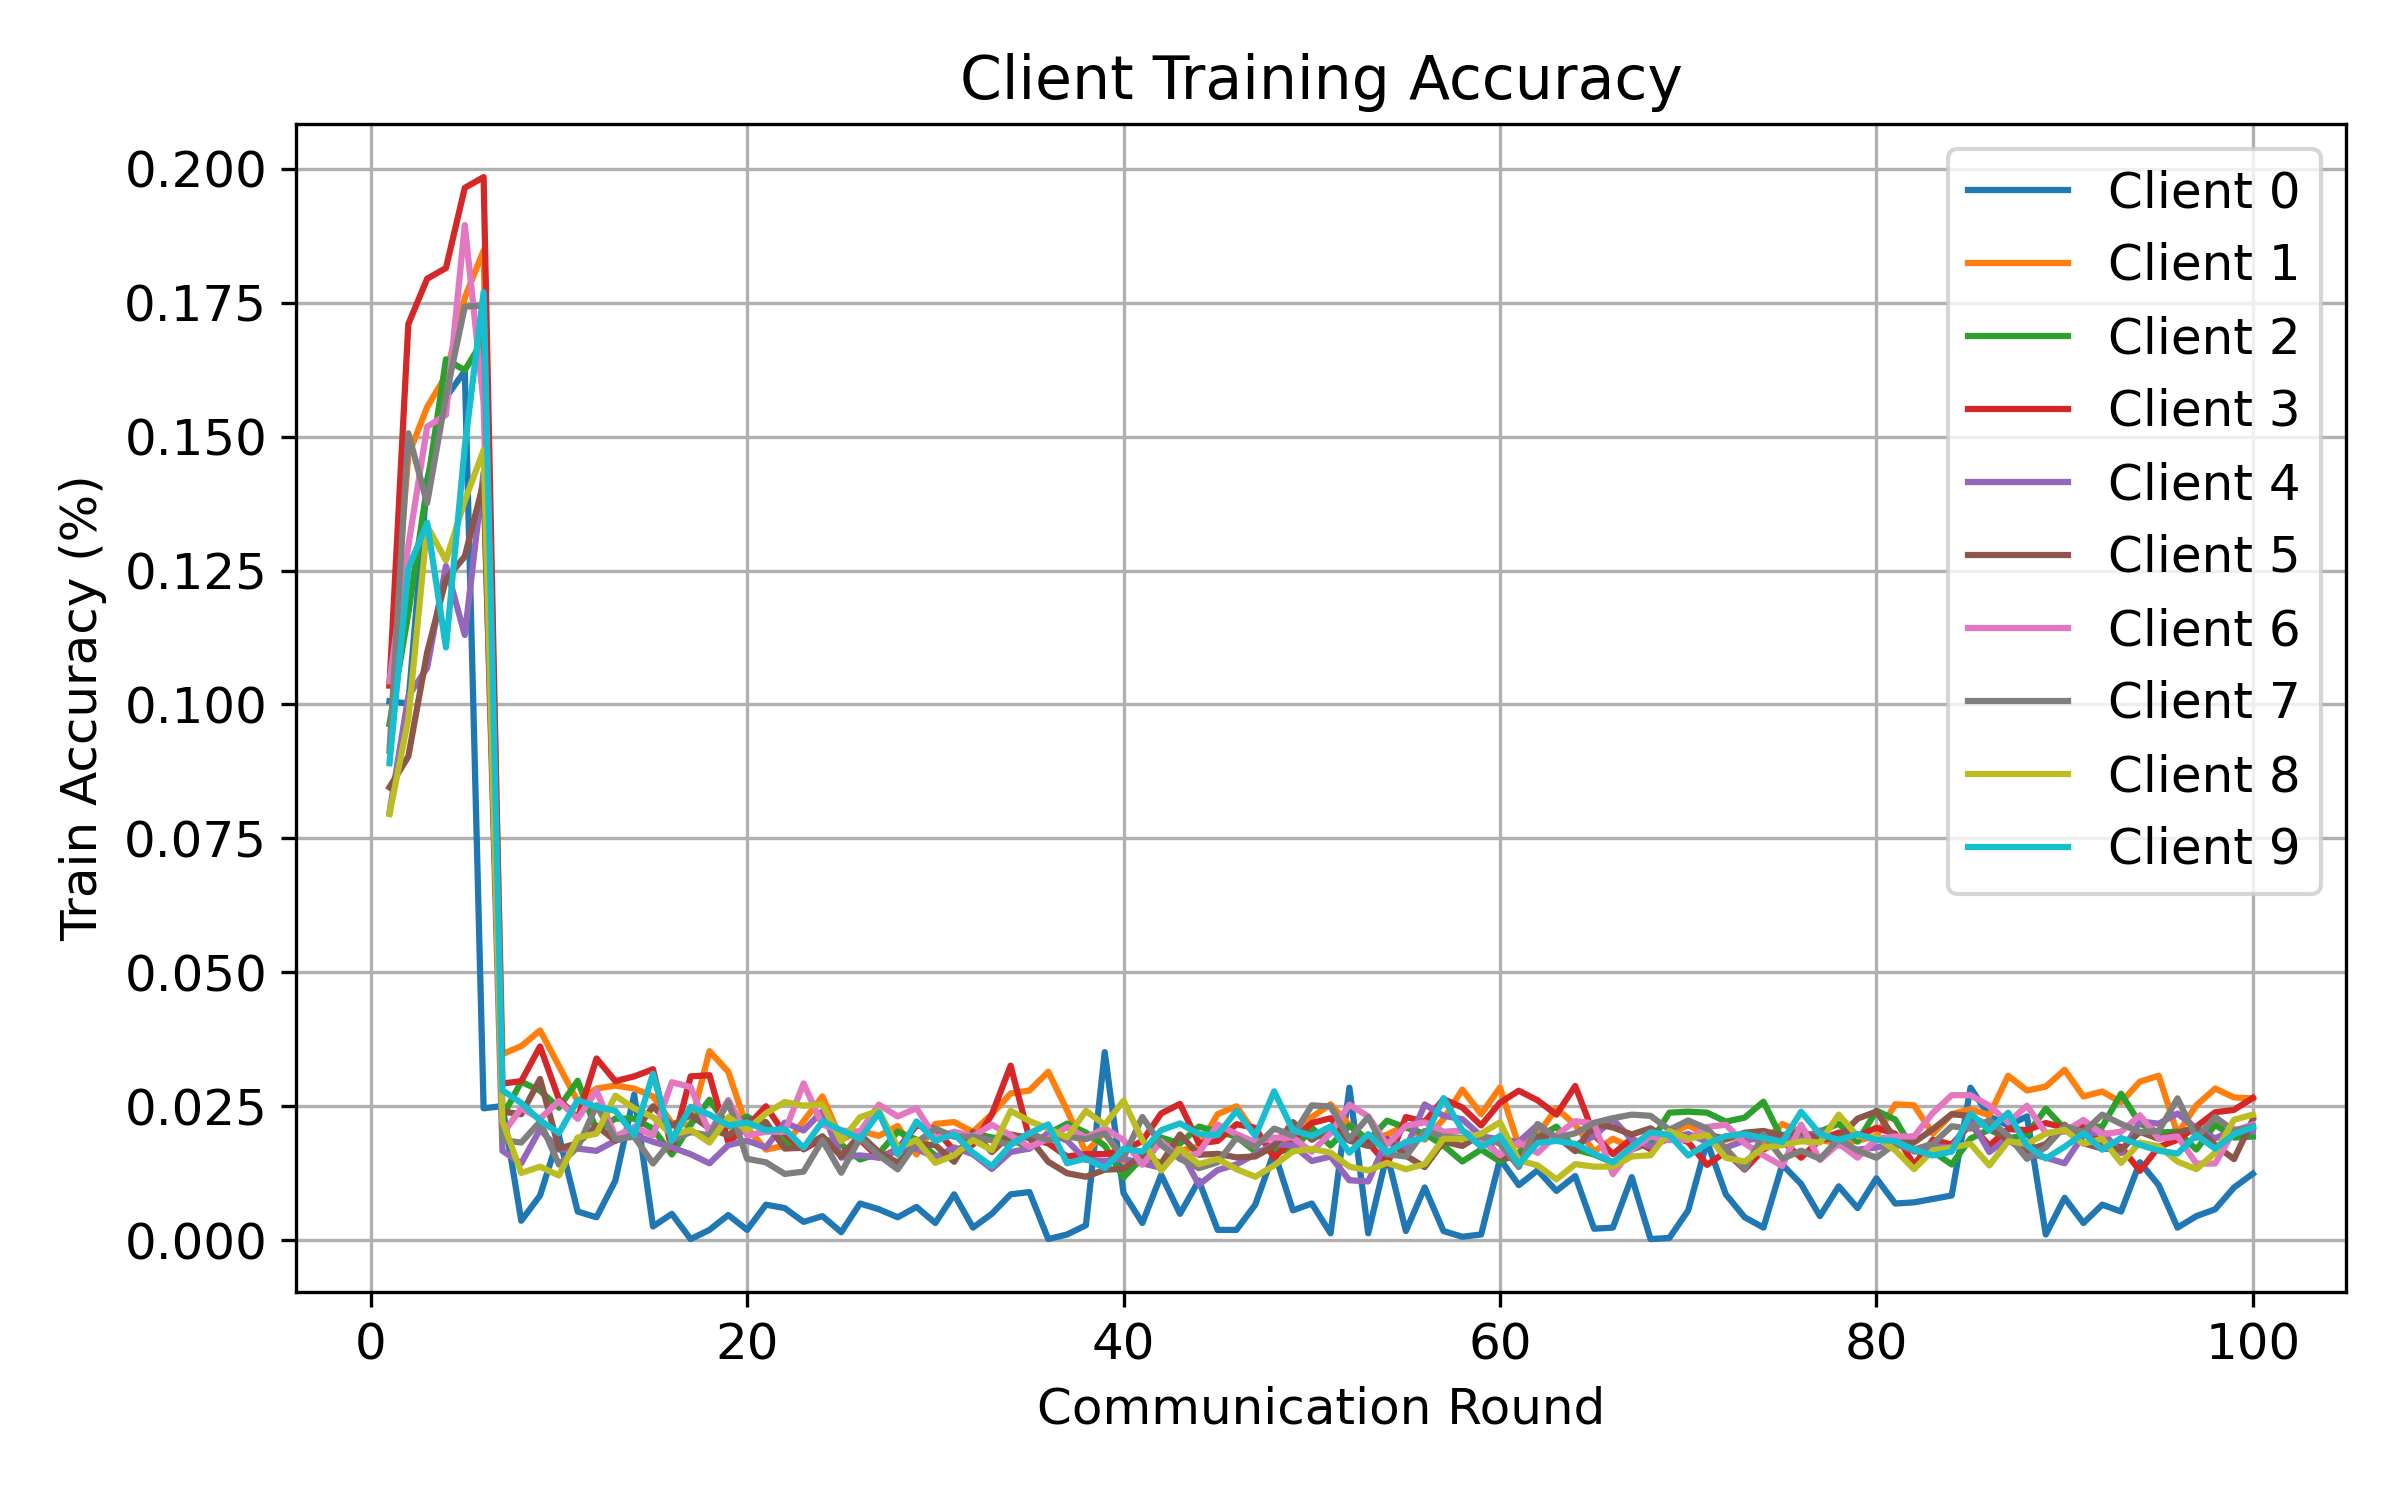

Values plotted in this chart, from the file beside it:
round, client, attack, seed, alpha, num_byzantine, train_accuracy
1, 0, orthogonal_gaussian, 1, 0.5, 1, 0.1006
1, 1, orthogonal_gaussian, 1, 0.5, 1, 0.1035
1, 2, orthogonal_gaussian, 1, 0.5, 1, 0.09635
1, 3, orthogonal_gaussian, 1, 0.5, 1, 0.1036
1, 4, orthogonal_gaussian, 1, 0.5, 1, 0.07981
1, 5, orthogonal_gaussian, 1, 0.5, 1, 0.08454
1, 6, orthogonal_gaussian, 1, 0.5, 1, 0.1043
1, 7, orthogonal_gaussian, 1, 0.5, 1, 0.09136
1, 8, orthogonal_gaussian, 1, 0.5, 1, 0.07955
1, 9, orthogonal_gaussian, 1, 0.5, 1, 0.08903
2, 0, orthogonal_gaussian, 1, 0.5, 1, 0.1002
2, 1, orthogonal_gaussian, 1, 0.5, 1, 0.1465
2, 2, orthogonal_gaussian, 1, 0.5, 1, 0.117
2, 3, orthogonal_gaussian, 1, 0.5, 1, 0.171
2, 4, orthogonal_gaussian, 1, 0.5, 1, 0.1016
2, 5, orthogonal_gaussian, 1, 0.5, 1, 0.0903
2, 6, orthogonal_gaussian, 1, 0.5, 1, 0.1296
2, 7, orthogonal_gaussian, 1, 0.5, 1, 0.1506
2, 8, orthogonal_gaussian, 1, 0.5, 1, 0.0973
2, 9, orthogonal_gaussian, 1, 0.5, 1, 0.1254
3, 0, orthogonal_gaussian, 1, 0.5, 1, 0.1419
3, 1, orthogonal_gaussian, 1, 0.5, 1, 0.1555
3, 2, orthogonal_gaussian, 1, 0.5, 1, 0.1408
3, 3, orthogonal_gaussian, 1, 0.5, 1, 0.1795
3, 4, orthogonal_gaussian, 1, 0.5, 1, 0.1068
3, 5, orthogonal_gaussian, 1, 0.5, 1, 0.1097
3, 6, orthogonal_gaussian, 1, 0.5, 1, 0.1518
3, 7, orthogonal_gaussian, 1, 0.5, 1, 0.1376
3, 8, orthogonal_gaussian, 1, 0.5, 1, 0.1333
3, 9, orthogonal_gaussian, 1, 0.5, 1, 0.1339
4, 0, orthogonal_gaussian, 1, 0.5, 1, 0.1573
4, 1, orthogonal_gaussian, 1, 0.5, 1, 0.1614
4, 2, orthogonal_gaussian, 1, 0.5, 1, 0.1644
4, 3, orthogonal_gaussian, 1, 0.5, 1, 0.1815
4, 4, orthogonal_gaussian, 1, 0.5, 1, 0.1258
4, 5, orthogonal_gaussian, 1, 0.5, 1, 0.1234
4, 6, orthogonal_gaussian, 1, 0.5, 1, 0.154
4, 7, orthogonal_gaussian, 1, 0.5, 1, 0.1576
4, 8, orthogonal_gaussian, 1, 0.5, 1, 0.1269
4, 9, orthogonal_gaussian, 1, 0.5, 1, 0.1106
5, 0, orthogonal_gaussian, 1, 0.5, 1, 0.1622
5, 1, orthogonal_gaussian, 1, 0.5, 1, 0.1759
5, 2, orthogonal_gaussian, 1, 0.5, 1, 0.1624
5, 3, orthogonal_gaussian, 1, 0.5, 1, 0.1964
5, 4, orthogonal_gaussian, 1, 0.5, 1, 0.113
5, 5, orthogonal_gaussian, 1, 0.5, 1, 0.1276
5, 6, orthogonal_gaussian, 1, 0.5, 1, 0.1895
5, 7, orthogonal_gaussian, 1, 0.5, 1, 0.1743
5, 8, orthogonal_gaussian, 1, 0.5, 1, 0.138
5, 9, orthogonal_gaussian, 1, 0.5, 1, 0.1481
6, 0, orthogonal_gaussian, 1, 0.5, 1, 0.02461
6, 1, orthogonal_gaussian, 1, 0.5, 1, 0.1847
6, 2, orthogonal_gaussian, 1, 0.5, 1, 0.1682
6, 3, orthogonal_gaussian, 1, 0.5, 1, 0.1984
6, 4, orthogonal_gaussian, 1, 0.5, 1, 0.1434
6, 5, orthogonal_gaussian, 1, 0.5, 1, 0.1414
6, 6, orthogonal_gaussian, 1, 0.5, 1, 0.1562
6, 7, orthogonal_gaussian, 1, 0.5, 1, 0.1745
6, 8, orthogonal_gaussian, 1, 0.5, 1, 0.1475
6, 9, orthogonal_gaussian, 1, 0.5, 1, 0.177
... 940 more rows
